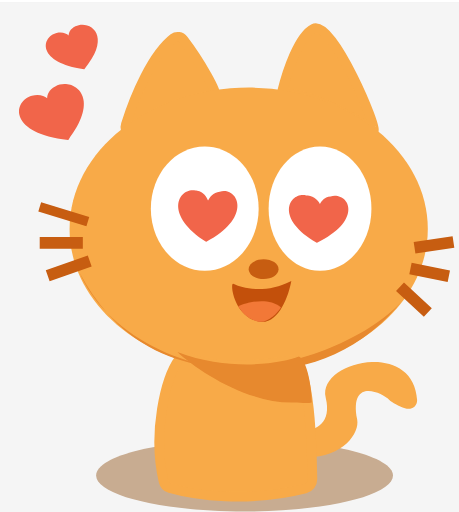
t = 0.00 s
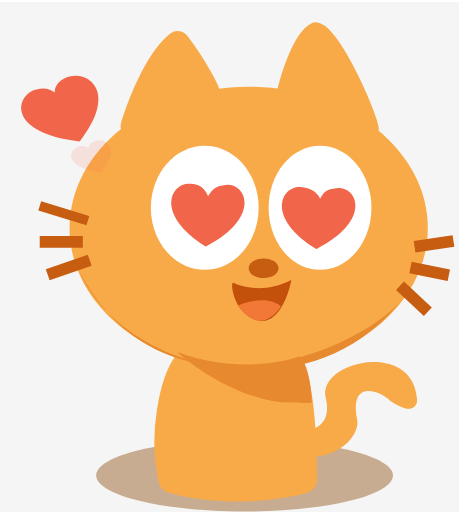
t = 0.85 s
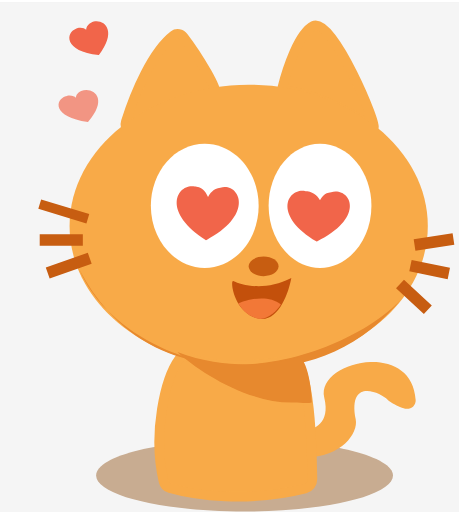
t = 1.72 s
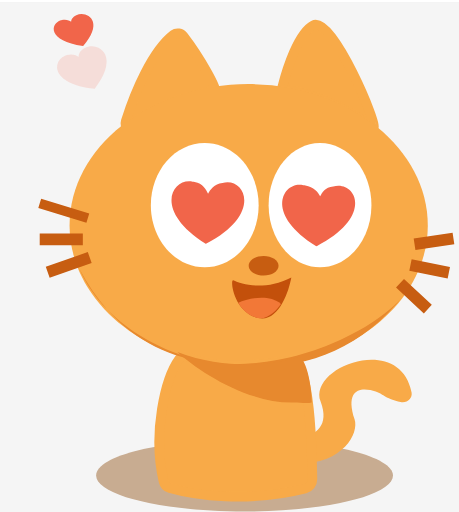
t = 2.49 s
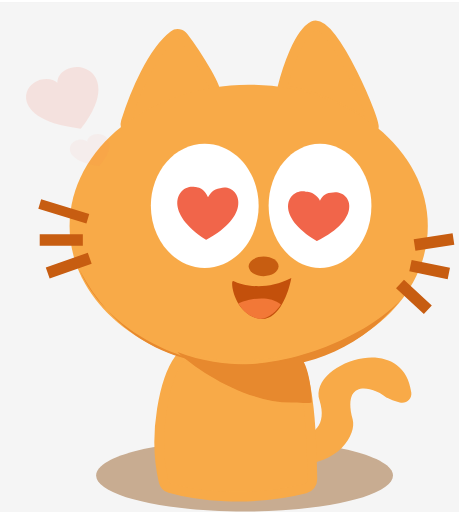
t = 3.32 s
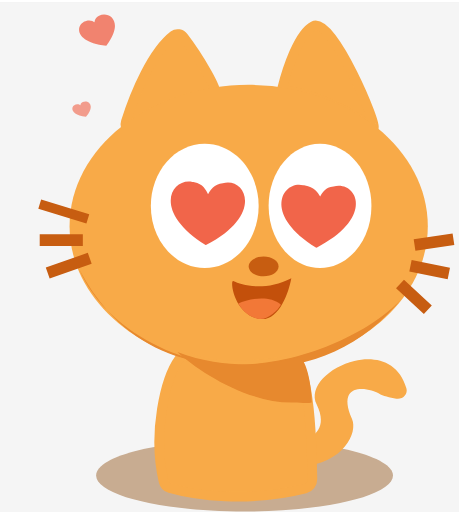
t = 4.18 s

The animated SVG that drew these frames (rendered in a browser with its animation timeline set to each time). Animation: 32 SMIL elements (animate=6,animateTransform=26); one cycle of 5.00 s, repeats indefinitely.

<svg fill="none" height="100%" width="100%" viewBox="0 0 236 263" xmlns:xlink="http://www.w3.org/1999/xlink" xmlns="http://www.w3.org/2000/svg"><g transform="matrix(1,0,0,1,0,1)" id="i0"><path d="M236,0C236,0,0,0,0,0C0,0,0,263,0,263C0,263,236,263,236,263C236,263,236,0,236,0C236,0,236,0,236,0Z" fill="#f5f5f5" /></g><g transform="matrix(1,0,0,1,0,1)" id="i0"><path d="M236,0C236,0,0,0,0,0C0,0,0,263,0,263C0,263,236,263,236,263C236,263,236,0,236,0C236,0,236,0,236,0Z" fill="#f5f5f5" /></g><g transform="matrix(1,0,0,1,0,1)" id="i0"><path d="M236,0C236,0,0,0,0,0C0,0,0,263,0,263C0,263,236,263,236,263C236,263,236,0,236,0C236,0,236,0,236,0Z" fill="#f5f5f5" /></g><g transform="matrix(1,0,0,1,0,1)" id="i0"><path d="M236,0C236,0,0,0,0,0C0,0,0,263,0,263C0,263,236,263,236,263C236,263,236,0,236,0C236,0,236,0,236,0Z" fill="#f5f5f5" /></g><g id="i0"><g transform="translate(168.67,40.77)"><animateTransform repeatCount="indefinite" type="translate" attributeName="transform" dur="5s" begin="0s" calcMode="spline" values="168.67 40.77; 168.67 40.77; 168.67 39.77; 168.67 38.77; 168.67 39.77; 168.67 37.77; 168.67 39.77; 168.67 37.77; 168.67 37.77" keyTimes="0; 0.1; 0.246667; 0.46; 0.64; 0.746667; 0.86; 0.996667; 1" keySplines="0 0 1 1; 0 0 1 1; 0 0 1 1; 0 0 1 1; 0 0 1 1; 0 0 1 1; 0 0 1 1; 0 0 1 1" fill="freeze" /><g transform="translate(-23.55,-26.43)"><path d="M0.75,33.19C21.11,35.79,39.7,47.49,46.62,52.76C46.67,52.8,46.75,52.84,46.82,52.85C49.96,53.13,25.69,-4.68,16,0.3C8.4,4.21,2.46,22.48,0.03,32.15C-0.09,32.64,0.24,33.13,0.75,33.19C0.75,33.19,0.75,33.19,0.75,33.19Z" stroke-width="5" stroke="#f8aa48" fill="#f8aa48" /></g></g></g><g id="i0"><g transform="translate(87.65,43.86)"><animateTransform repeatCount="indefinite" type="translate" attributeName="transform" dur="5s" begin="0s" calcMode="spline" values="87.65 43.86; 87.65 43.86; 87.65 42.86; 87.65 41.86; 87.65 42.86; 87.65 40.86; 87.65 42.86; 87.65 40.86; 87.65 40.86" keyTimes="0; 0.1; 0.246667; 0.46; 0.64; 0.746667; 0.86; 0.996667; 1" keySplines="0 0 1 1; 0 0 1 1; 0 0 1 1; 0 0 1 1; 0 0 1 1; 0 0 1 1; 0 0 1 1; 0 0 1 1" fill="freeze" /><g transform="translate(-23.13,-25.08)"><path d="M24.74,0.71C13.77,9.15,4.81,30.38,0.19,45.07C-0.91,48.56,2.85,51.38,6.11,49.63C23.7,40.2,43.34,30.87,45.84,30.56C48.5,30.23,37.81,11.95,29.82,1.52C28.59,-0.08,26.35,-0.53,24.74,0.71C24.74,0.71,24.74,0.71,24.74,0.71Z" stroke-width="5" stroke="#f8aa48" fill="#f8aa48" /></g></g></g><g id="i0"><g transform="translate(127.87,117.58)"><animateTransform repeatCount="indefinite" type="translate" attributeName="transform" dur="5s" begin="0s" calcMode="spline" values="127.87 117.58; 127.87 117.58; 127.87 116.58; 127.87 115.58; 127.87 116.58; 127.87 114.58; 127.87 116.58; 127.87 114.58; 127.87 114.58" keyTimes="0; 0.1; 0.246667; 0.46; 0.64; 0.746667; 0.86; 0.996667; 1" keySplines="0 0 1 1; 0 0 1 1; 0 0 1 1; 0 0 1 1; 0 0 1 1; 0 0 1 1; 0 0 1 1; 0 0 1 1" fill="freeze" /><g transform="translate(-92.1,-72.68)"><path d="M92.1,145.36C142.96,145.36,184.19,112.82,184.19,72.68C184.19,32.54,142.96,0,92.1,0C41.24,0,0,32.54,0,72.68C0,112.82,41.24,145.36,92.1,145.36C92.1,145.36,92.1,145.36,92.1,145.36Z" fill="#f8aa48" /></g></g></g><g id="i0"><g transform="translate(105.27,107.18)"><animateTransform repeatCount="indefinite" type="translate" attributeName="transform" dur="5s" begin="0s" calcMode="spline" values="105.27 107.18; 105.27 107.18; 105.27 106.18; 105.27 105.18; 105.27 106.18; 105.27 104.18; 105.27 106.18; 105.27 104.18; 105.27 104.18" keyTimes="0; 0.1; 0.246667; 0.46; 0.64; 0.746667; 0.86; 0.996667; 1" keySplines="0 0 1 1; 0 0 1 1; 0 0 1 1; 0 0 1 1; 0 0 1 1; 0 0 1 1; 0 0 1 1; 0 0 1 1" fill="freeze" /><g transform="translate(-27.71,-31.93)"><path d="M27.71,63.86C43.02,63.86,55.43,49.56,55.43,31.93C55.43,14.3,43.02,0,27.71,0C12.4,0,0,14.3,0,31.93C0,49.56,12.4,63.86,27.71,63.86C27.71,63.86,27.71,63.86,27.71,63.86Z" fill="#ffffff" /></g></g></g><g id="i0"><g transform="translate(164.54,107.18)"><animateTransform repeatCount="indefinite" type="translate" attributeName="transform" dur="5s" begin="0s" calcMode="spline" values="164.54 107.18; 164.54 107.18; 164.54 106.18; 164.54 105.18; 164.54 106.18; 164.54 104.18; 164.54 106.18; 164.54 104.18; 164.54 104.18" keyTimes="0; 0.1; 0.246667; 0.46; 0.64; 0.746667; 0.86; 0.996667; 1" keySplines="0 0 1 1; 0 0 1 1; 0 0 1 1; 0 0 1 1; 0 0 1 1; 0 0 1 1; 0 0 1 1; 0 0 1 1" fill="freeze" /><g transform="translate(-26.43,-31.93)"><path d="M26.43,63.86C41.03,63.86,52.87,49.56,52.87,31.93C52.87,14.3,41.03,0,26.43,0C11.83,0,0,14.3,0,31.93C0,49.56,11.83,63.86,26.43,63.86C26.43,63.86,26.43,63.86,26.43,63.86Z" fill="#ffffff" /></g></g></g><g id="i0"><g transform="translate(106.88,110.96)"><animateTransform repeatCount="indefinite" type="translate" attributeName="transform" dur="5s" begin="0s" calcMode="spline" values="106.88 110.96; 106.88 110.96; 106.88 109.96; 106.88 108.96; 106.88 109.96; 106.88 107.96; 106.88 109.96; 106.88 107.96; 106.88 107.96" keyTimes="0; 0.1; 0.246667; 0.46; 0.64; 0.746667; 0.86; 0.996667; 1" keySplines="0 0 1 1; 0 0 1 1; 0 0 1 1; 0 0 1 1; 0 0 1 1; 0 0 1 1; 0 0 1 1; 0 0 1 1" fill="freeze" /><g transform="scale(0.812,0.79)"><animateTransform repeatCount="indefinite" type="scale" attributeName="transform" dur="5s" begin="0s" calcMode="spline" values="0.812 0.79; 0.812 0.79; 1.047 1; 0.812 0.79; 1.047 1; 0.812 0.79; 1.047 1; 0.812 0.79; 1.047 1" keyTimes="0; 0.03; 0.2; 0.373333; 0.53; 0.68; 0.816667; 0.983334; 1" keySplines="0 0 1 1; 0 0 1 1; 0 0 1 1; 0 0 1 1; 0 0 1 1; 0 0 1 1; 0 0 1 1; 0 0 1 1" fill="freeze" /><g transform="translate(-18.75,-16.77)"><path d="M10.94,0.21C0.52,-2.13,-9.93,15.47,17.6,33.53C17.63,33.48,17.75,33.48,17.78,33.54C47.7,17.32,37.61,-2.56,26.26,0.92C22.02,1.25,19.87,4.73,18.85,6.69C18,4.65,16.15,1.02,11.95,0.33C11.61,0.28,11.28,0.23,10.94,0.21C10.94,0.21,10.94,0.21,10.94,0.21Z" fill="#f1654a" /></g></g></g></g><g id="i0"><g transform="translate(163.88,112.45)"><animateTransform repeatCount="indefinite" type="translate" attributeName="transform" dur="5s" begin="0s" calcMode="spline" values="163.88 112.45; 163.88 112.45; 163.88 111.45; 163.88 110.45; 163.88 111.45; 163.88 109.45; 163.88 111.45; 163.88 109.45; 163.88 109.45" keyTimes="0; 0.1; 0.246667; 0.46; 0.64; 0.746667; 0.86; 0.996667; 1" keySplines="0 0 1 1; 0 0 1 1; 0 0 1 1; 0 0 1 1; 0 0 1 1; 0 0 1 1; 0 0 1 1; 0 0 1 1" fill="freeze" /><g transform="scale(0.853,0.736)"><animateTransform repeatCount="indefinite" type="scale" attributeName="transform" dur="5s" begin="0s" calcMode="spline" values="0.853 0.736; 0.853 0.736; 1.098 1; 0.853 0.736; 1.098 1; 0.853 0.736; 1.098 1; 0.853 0.736; 1.098 1" keyTimes="0; 0.03; 0.2; 0.373333; 0.53; 0.68; 0.816667; 0.983334; 1" keySplines="0 0 1 1; 0 0 1 1; 0 0 1 1; 0 0 1 1; 0 0 1 1; 0 0 1 1; 0 0 1 1; 0 0 1 1" fill="freeze" /><g transform="translate(-17.91,-16.71)"><path d="M10.39,0.27C0.65,-2.42,-9.58,15.48,16.71,33.41C16.74,33.36,16.85,33.36,16.88,33.42C45.51,17.24,36.05,-2.42,25.04,0.95C20.98,1.29,19.59,4.34,18.61,6.3C17.8,4.27,15.38,1.05,11.36,0.38C11.04,0.33,10.71,0.29,10.39,0.27C10.39,0.27,10.39,0.27,10.39,0.27Z" fill="#f1654a" /></g></g></g></g><g id="i0"><g transform="translate(32.79,110.01)"><animateTransform repeatCount="indefinite" type="translate" attributeName="transform" dur="5s" begin="0s" calcMode="spline" values="32.79 110.01; 32.79 110.01; 32.79 109.01; 32.79 108.01; 32.79 109.01; 32.79 107.01; 32.79 109.01; 32.79 107.01; 32.79 107.01" keyTimes="0; 0.1; 0.246667; 0.46; 0.64; 0.746667; 0.86; 0.996667; 1" keySplines="0 0 1 1; 0 0 1 1; 0 0 1 1; 0 0 1 1; 0 0 1 1; 0 0 1 1; 0 0 1 1; 0 0 1 1" fill="freeze" /><g transform="translate(-12.36,-3.78)"><path d="M0,0C0,0,24.73,7.56,24.73,7.56C24.73,7.56,0,0,0,0Z" stroke-linecap="round" stroke-width="5" stroke="#c75d11" /></g></g></g><g id="i0"><g transform="translate(223.15,125.75)"><animateTransform repeatCount="indefinite" type="translate" attributeName="transform" dur="5s" begin="0s" calcMode="spline" values="223.15 125.75; 223.15 125.75; 223.15 124.75; 223.15 123.75; 223.15 124.75; 223.15 122.75; 223.15 124.75; 223.15 122.75; 223.15 122.75" keyTimes="0; 0.1; 0.246667; 0.46; 0.64; 0.746667; 0.86; 0.996667; 1" keySplines="0 0 1 1; 0 0 1 1; 0 0 1 1; 0 0 1 1; 0 0 1 1; 0 0 1 1; 0 0 1 1; 0 0 1 1" fill="freeze" /><g transform="translate(-10.01,-1.49)"><path d="M0,2.99C0,2.99,20.01,0,20.01,0C20.01,0,0,2.99,0,2.99Z" stroke-linecap="round" stroke-width="6" stroke="#c75d11" /></g></g></g><g id="i0"><g transform="translate(31.51,124.72)"><animateTransform repeatCount="indefinite" type="translate" attributeName="transform" dur="5s" begin="0s" calcMode="spline" values="31.51 124.72; 31.51 124.72; 31.51 123.72; 31.51 122.72; 31.51 123.72; 31.51 121.72; 31.51 123.72; 31.51 121.72; 31.51 121.72" keyTimes="0; 0.1; 0.246667; 0.46; 0.64; 0.746667; 0.86; 0.996667; 1" keySplines="0 0 1 1; 0 0 1 1; 0 0 1 1; 0 0 1 1; 0 0 1 1; 0 0 1 1; 0 0 1 1; 0 0 1 1" fill="freeze" /><g transform="translate(-11.09,0)"><path d="M0,0C0,0,22.17,0,22.17,0C22.17,0,0,0,0,0Z" stroke-linecap="round" stroke-width="6" stroke="#c75d11" /></g></g></g><g id="i0"><g transform="translate(135.54,138.27)"><animateTransform repeatCount="indefinite" type="translate" attributeName="transform" dur="5s" begin="0s" calcMode="spline" values="135.54 138.27; 135.54 138.27; 135.54 137.27; 135.54 136.27; 135.54 137.27; 135.54 135.27; 135.54 137.27; 135.54 135.27; 135.54 135.27" keyTimes="0; 0.1; 0.246667; 0.46; 0.64; 0.746667; 0.86; 0.996667; 1" keySplines="0 0 1 1; 0 0 1 1; 0 0 1 1; 0 0 1 1; 0 0 1 1; 0 0 1 1; 0 0 1 1; 0 0 1 1" fill="freeze" /><g transform="translate(-7.67,-5.04)"><path d="M7.67,10.08C11.91,10.08,15.35,7.82,15.35,5.04C15.35,2.26,11.91,0,7.67,0C3.43,0,0,2.26,0,5.04C0,7.82,3.43,10.08,7.67,10.08C7.67,10.08,7.67,10.08,7.67,10.08Z" fill="#c75d11" /></g></g></g><g transform="matrix(1,0,0,1,49.42,225.91)" id="i0"><path d="M76.32,36.97C118.47,36.97,152.64,28.7,152.64,18.49C152.64,8.28,118.47,0,76.32,0C34.17,0,0,8.28,0,18.49C0,28.7,34.17,36.97,76.32,36.97C76.32,36.97,76.32,36.97,76.32,36.97Z" fill="#c8ac91" /></g><g id="i0"><g transform="translate(35.34,137.89)"><animateTransform repeatCount="indefinite" type="translate" attributeName="transform" dur="5s" begin="0s" calcMode="spline" values="35.34 137.89; 35.34 137.89; 35.34 136.89; 35.34 135.89; 35.34 136.89; 35.34 134.89; 35.34 136.89; 35.34 134.89; 35.34 134.89" keyTimes="0; 0.1; 0.246667; 0.46; 0.64; 0.746667; 0.86; 0.996667; 1" keySplines="0 0 1 1; 0 0 1 1; 0 0 1 1; 0 0 1 1; 0 0 1 1; 0 0 1 1; 0 0 1 1; 0 0 1 1" fill="freeze" /><g transform="translate(-10.81,-3.78)"><path d="M0,7.56C0,7.56,21.61,0,21.61,0C21.61,0,0,7.56,0,7.56Z" stroke-linecap="round" stroke-width="6" stroke="#c75d11" /></g></g></g><g id="i0"><g transform="translate(220.91,139.9)"><animateTransform repeatCount="indefinite" type="translate" attributeName="transform" dur="5s" begin="0s" calcMode="spline" values="220.91 139.9; 220.91 139.9; 220.91 138.9; 220.91 137.9; 220.91 138.9; 220.91 136.9; 220.91 138.9; 220.91 136.9; 220.91 136.9" keyTimes="0; 0.1; 0.246667; 0.46; 0.64; 0.746667; 0.86; 0.996667; 1" keySplines="0 0 1 1; 0 0 1 1; 0 0 1 1; 0 0 1 1; 0 0 1 1; 0 0 1 1; 0 0 1 1; 0 0 1 1" fill="freeze" /><g transform="translate(-9.86,-2.01)"><path d="M0,0C0,0,19.72,4.02,19.72,4.02C19.72,4.02,0,0,0,0Z" stroke-linecap="round" stroke-width="6" stroke="#c75d11" /></g></g></g><g id="i0"><g transform="translate(134.57,154.84)"><animateTransform repeatCount="indefinite" type="translate" attributeName="transform" dur="5s" begin="0s" calcMode="spline" values="134.57 154.84; 134.57 154.84; 134.57 153.84; 134.57 152.84; 134.57 153.84; 134.57 151.84; 134.57 153.84; 134.57 151.84; 134.57 151.84" keyTimes="0; 0.1; 0.246667; 0.46; 0.64; 0.746667; 0.86; 0.996667; 1" keySplines="0 0 1 1; 0 0 1 1; 0 0 1 1; 0 0 1 1; 0 0 1 1; 0 0 1 1; 0 0 1 1; 0 0 1 1" fill="freeze" /><g transform="translate(-15.22,-10.53)"><path d="M30.44,0C17.46,6.79,5.12,3.82,0.58,1.48C-1.22,0.69,0.67,17.95,13.42,20.82C23.62,23.12,29.02,7.9,30.44,0C30.44,0,30.44,0,30.44,0Z" fill="#c3500b" /></g></g></g><g id="i0"><g transform="translate(212.82,153.95)"><animateTransform repeatCount="indefinite" type="translate" attributeName="transform" dur="5s" begin="0s" calcMode="spline" values="212.82 153.95; 212.82 153.95; 212.82 152.95; 212.82 151.95; 212.82 152.95; 212.82 150.95; 212.82 152.95; 212.82 150.95; 212.82 150.95" keyTimes="0; 0.1; 0.246667; 0.46; 0.64; 0.746667; 0.86; 0.996667; 1" keySplines="0 0 1 1; 0 0 1 1; 0 0 1 1; 0 0 1 1; 0 0 1 1; 0 0 1 1; 0 0 1 1; 0 0 1 1" fill="freeze" /><g transform="translate(-7.15,-6.65)"><path d="M0,0C0,0,14.3,13.3,14.3,13.3C14.3,13.3,0,0,0,0Z" stroke-linecap="round" stroke-width="6" stroke="#c75d11" /></g></g></g><g id="i0"><g transform="translate(133.5,160.03)"><animateTransform repeatCount="indefinite" type="translate" attributeName="transform" dur="5s" begin="0s" calcMode="spline" values="133.5 160.03; 133.5 160.03; 133.5 159.03; 133.5 158.03; 133.5 159.03; 133.5 157.03; 133.5 159.03; 133.5 157.03; 133.5 157.03" keyTimes="0; 0.1; 0.246667; 0.46; 0.64; 0.746667; 0.86; 0.996667; 1" keySplines="0 0 1 1; 0 0 1 1; 0 0 1 1; 0 0 1 1; 0 0 1 1; 0 0 1 1; 0 0 1 1; 0 0 1 1" fill="freeze" /><g transform="translate(-10.97,-5.25)"><path d="M21.94,3.16C15.52,-2.24,4.64,0.49,0,2.53C1.09,4.67,4.59,9.23,9.86,10.36C15.13,11.49,20.11,6.03,21.94,3.16C21.94,3.16,21.94,3.16,21.94,3.16Z" fill="#f27837" /></g></g></g><g id="i1"><g transform="translate(182.89,213.82)"><animateTransform repeatCount="indefinite" type="translate" attributeName="transform" dur="5s" begin="0s" calcMode="spline" values="182.89 213.82; 182.89 213.82; 179.89 213.82; 179.89 213.82" keyTimes="0; 0.203333; 0.77; 1" keySplines="0 0 1 1; 0 0 1 1; 0 0 1 1" fill="freeze" /><g transform="rotate(24)"><animateTransform repeatCount="indefinite" type="rotate" attributeName="transform" dur="5s" begin="0s" calcMode="spline" values="24; 24; 15; 22; 9; 17; 17" keyTimes="0; 0.383333; 0.453333; 0.63; 0.77; 0.95; 1" keySplines="0 0 1 1; 0 0 1 1; 0 0 1 1; 0 0 1 1; 0 0 1 1; 0 0 1 1" fill="freeze" /><g transform="scale(1.106,1.086)"><animateTransform repeatCount="indefinite" type="scale" attributeName="transform" dur="5s" begin="0s" calcMode="spline" values="1.106 1.086; 1.106 1.086; 1.106 1.232; 1.106 0.988; 1.106 1.067; 0.959 1.001; 0.959 1.001" keyTimes="0; 0.54; 0.626667; 0.726666; 0.84; 0.96; 1" keySplines="0 0 1 1; 0 0 1 1; 0 0 1 1; 0 0 1 1; 0 0 1 1; 0 0 1 1" fill="freeze" /><g transform="translate(-23.48,-29.18)"><path d="M7.26,26.98C14.66,36.79,9.32,42.81,3.96,45.51C2.15,46.42,0.69,48.01,0.43,50C0.43,50,0.04,52.97,0.04,52.97C-0.4,56.34,2.61,59.18,5.89,58.14C25.49,51.95,28.71,36.13,24.74,30.34C13.23,13.53,30.28,13.96,34.54,15.64C36.5,16.41,39.84,16.48,42.91,16.29C45.96,16.1,47.88,13.05,46.5,10.36C40.419,-1.51,29.338,-1.812,20.213,2.663C9.605,7.867,1.642,19.529,7.26,26.98C7.26,26.98,7.26,26.98,7.26,26.98Z" fill="#f8aa48" /></g></g></g></g></g><g transform="matrix(1,0,0,1,81.88,183.13)" id="i0"><path d="M75.01,67.91C45.55,75.33,18.08,71.32,5.49,67.69C3.87,67.22,2.65,65.93,2.26,64.31C-3.65,39.51,3.13,11.18,10.25,1.44C11.53,-0.31,13.92,-0.31,15.89,0.61C29.42,6.94,53.72,4.36,67.33,2.19C68.93,1.94,70.6,2.4,71.42,3.77C77.78,14.34,78.47,48.06,78.74,63.03C78.78,65.32,77.26,67.34,75.01,67.91C75.01,67.91,75.01,67.91,75.01,67.91Z" stroke-width="5" stroke="#f8aa48" fill="#f8aa48" /></g><g id="i0"><g transform="translate(124.46,165.26)"><animateTransform repeatCount="indefinite" type="translate" attributeName="transform" dur="5s" begin="0s" calcMode="spline" values="124.46 165.26; 124.46 165.26; 124.46 164.26; 124.46 163.26; 124.46 164.26; 124.46 162.26; 124.46 164.26; 124.46 162.26; 124.46 162.26" keyTimes="0; 0.1; 0.246667; 0.46; 0.64; 0.746667; 0.86; 0.996667; 1" keySplines="0 0 1 1; 0 0 1 1; 0 0 1 1; 0 0 1 1; 0 0 1 1; 0 0 1 1; 0 0 1 1; 0 0 1 1" fill="freeze" /><g transform="translate(-83.57,-25.3)"><path d="M14.09,20.67C8.07,14.49,3.25,7.54,0,0C4.19,8.01,8.93,14.86,14.09,20.67C27.26,34.18,46.17,43.97,66.85,48.16C108.78,53.44,153.09,31.06,167.14,13.02C139.77,48.16,101.48,55.17,66.85,48.16C47.74,45.75,29.3,37.81,14.09,20.67C14.09,20.67,14.09,20.67,14.09,20.67Z" fill="#e7892e" /></g></g></g><g transform="matrix(1,0,0,1,91.19,180.81)" id="i0"><path d="M62.49,2.39C66.93,4.33,69.11,19.3,69.11,26.03C66.37,26.66,62.52,25.96,59.71,26.03C36.36,26.62,10.33,9.62,0,0C27.22,10.34,53.46,5.89,62.49,2.39C62.49,2.39,62.49,2.39,62.49,2.39Z" fill="#e7892e" /></g><g id="i2"><animate repeatCount="indefinite" attributeName="opacity" dur="5s" begin="0s" fill="freeze" values="1; 1; 0; 1; 0; 1; 1" keyTimes="0; 0.57; 0.593333; 0.876667; 0.896667; 0.933333; 1" keySplines="0 0 1 1; 0 0 1 1; 0 0 1 1; 0 0 1 1; 0 0 1 1; 0 0 1 1" calcMode="spline" /><g transform="translate(36.88,23.81)"><animateTransform repeatCount="indefinite" type="translate" attributeName="transform" dur="5s" begin="0s" calcMode="spline" values="36.88 23.81; 54.848 -18.028; 50.259 85.553; 46.325 66.542; 43.325 57.542; 36.88 23.81; 48.947 7.659; 50.259 85.553; 46.325 66.542; 43.325 57.542; 43.325 57.542" keyTimes="0; 0.113334; 0.156667; 0.276667; 0.343333; 0.473333; 0.546667; 0.63; 0.75; 0.816667; 1" keySplines="0 0 1 1; 0 0 1 1; 0 0 1 1; 0 0 1 1; 0 0 1 1; 0 0 1 1; 0 0 1 1; 0 0 1 1; 0 0 1 1; 0 0 1 1" fill="freeze" /><g transform="rotate(2)"><g transform="scale(0.97,0.865)"><animateTransform repeatCount="indefinite" type="scale" attributeName="transform" dur="5s" begin="0s" calcMode="spline" values="0.97 0.865; 0.97 0.865; 0.591 0.533; 0.418 0.386; 1.558 1.609; 1.518 1.609; 1.518 1.609" keyTimes="0; 0.7; 0.763333; 0.853333; 0.95; 0.98; 1" keySplines="0 0 1 1; 0 0 1 1; 0 0 1 1; 0 0 1 1; 0 0 1 1; 0 0 1 1" fill="freeze" /><g transform="translate(-13.75,-13.21)"><path d="M4.71,5.78C-2.6,8.89,-4.16,23.32,20.72,26.43C20.72,26.38,20.8,26.34,20.84,26.37C35.51,5.11,22.41,-3.18,15.33,1.09C12.57,2.75,11.93,5,11.91,6.7C10.63,5.59,8.51,4.56,5.43,5.51C5.18,5.59,4.95,5.68,4.71,5.78C4.71,5.78,4.71,5.78,4.71,5.78Z" fill="#f1654a"><animate repeatCount="indefinite" attributeName="fill-opacity" dur="5s" begin="0s" fill="freeze" values="1; 1; 0.387; 0; 1; 1; 0; 1; 1" keyTimes="0; 0.096667; 0.1; 0.12; 0.46; 0.57; 0.593333; 0.933333; 1" keySplines="0 0 1 1; 0 0 1 1; 0 0 1 1; 0 0 1 1; 0 0 1 1; 0 0 1 1; 0 0 1 1; 0 0 1 1" calcMode="spline" /><animate repeatCount="indefinite" attributeName="d" dur="5s" begin="0s" calcMode="spline" values="M4.71,5.78C-2.6,8.89,-4.16,23.32,20.72,26.43C20.72,26.38,20.8,26.34,20.84,26.37C35.51,5.11,22.41,-3.18,15.33,1.09C12.57,2.75,11.93,5,11.91,6.7C10.63,5.59,8.51,4.56,5.43,5.51C5.18,5.59,4.95,5.68,4.71,5.78C4.71,5.78,4.71,5.78,4.71,5.78Z; M3.59,4.15C-1.99,6.39,-3.18,16.77,15.82,19C15.82,18.97,15.88,18.94,15.91,18.96C27.11,3.67,17.11,-2.29,11.7,0.78C9.59,1.98,9.1,3.6,9.09,4.82C8.11,4.02,6.5,3.28,4.15,3.96C3.96,4.01,3.77,4.08,3.59,4.15C3.59,4.15,3.59,4.15,3.59,4.15Z; M3.59,4.15C-1.99,6.39,-3.18,16.77,15.82,19C15.82,18.97,15.88,18.94,15.91,18.96C27.11,3.67,17.11,-2.29,11.7,0.78C9.59,1.98,9.1,3.6,9.09,4.82C8.11,4.02,6.5,3.28,4.15,3.96C3.96,4.01,3.77,4.08,3.59,4.15C3.59,4.15,3.59,4.15,3.59,4.15Z" keyTimes="0; 0.2; 1" keySplines="0.33 1 0.68 1; 0 0 1 1" fill="freeze" /></path></g></g></g></g></g><g id="i3"><animate repeatCount="indefinite" attributeName="opacity" dur="5s" begin="0s" fill="freeze" values="1; 1; 0; 1; 0; 1; 1" keyTimes="0; 0.57; 0.593333; 0.876667; 0.896667; 0.933333; 1" keySplines="0 0 1 1; 0 0 1 1; 0 0 1 1; 0 0 1 1; 0 0 1 1; 0 0 1 1" calcMode="spline" /><g transform="translate(26.5,57.5)"><animateTransform repeatCount="indefinite" type="translate" attributeName="transform" dur="5s" begin="0s" calcMode="spline" values="26.5 57.5; 26.5 57.5; 31.417 38.652; 44.417 17.652; 52.417 10.652; 26.5 57.5; 31.417 38.652; 44.417 17.652; 52.417 10.652; 52.417 10.652" keyTimes="0; 0.153333; 0.226667; 0.346666; 0.38; 0.626666; 0.7; 0.82; 0.853333; 1" keySplines="0 0 1 1; 0 0 1 1; 0 0 1 1; 0 0 1 1; 0 0 1 1; 0 0 1 1; 0 0 1 1; 0 0 1 1; 0 0 1 1" fill="freeze" /><g transform="scale(0.97,0.865)"><animateTransform repeatCount="indefinite" type="scale" attributeName="transform" dur="5s" begin="0s" calcMode="spline" values="0.97 0.865; 0.97 0.865; 0.591 0.533; 0.418 0.386; 0.97 0.865; 0.591 0.533; 0.418 0.386; 0.556 0.496; 0.556 0.496" keyTimes="0; 0.226667; 0.29; 0.38; 0.7; 0.763333; 0.853333; 0.98; 1" keySplines="0 0 1 1; 0 0 1 1; 0 0 1 1; 0 0 1 1; 0 0 1 1; 0 0 1 1; 0 0 1 1; 0 0 1 1" fill="freeze" /><g transform="translate(-17.22,-16.61)"><path d="M5.88,7.22C-3.26,11.11,-5.18,29.25,25.98,33.22C25.98,33.16,26.08,33.11,26.13,33.15C44.44,6.47,28.01,-4,19.16,1.35C15.71,3.43,14.92,6.27,14.9,8.4C13.29,6.99,10.64,5.71,6.78,6.89C6.47,6.98,6.17,7.09,5.88,7.22C5.88,7.22,5.88,7.22,5.88,7.22Z" fill="#f1654a"><animate repeatCount="indefinite" attributeName="fill-opacity" dur="5s" begin="0s" fill="freeze" values="1; 1; 0; 1; 0; 1; 1" keyTimes="0; 0.403333; 0.423333; 0.876667; 0.896666; 0.98; 1" keySplines="0 0 1 1; 0 0 1 1; 0 0 1 1; 0 0 1 1; 0 0 1 1; 0 0 1 1" calcMode="spline" /><animate repeatCount="indefinite" attributeName="d" dur="5s" begin="0s" calcMode="spline" values="M5.88,7.22C-3.26,11.11,-5.18,29.25,25.98,33.22C25.98,33.16,26.08,33.11,26.13,33.15C44.44,6.47,28.01,-4,19.16,1.35C15.71,3.43,14.92,6.27,14.9,8.4C13.29,6.99,10.64,5.71,6.78,6.89C6.47,6.98,6.17,7.09,5.88,7.22C5.88,7.22,5.88,7.22,5.88,7.22Z; M7,8.48C-3.89,13.05,-6.18,34.34,30.93,39C30.94,38.93,31.06,38.88,31.12,38.92C52.92,7.6,33.36,-4.69,22.82,1.59C18.71,4.04,17.76,7.36,17.74,9.86C15.82,8.21,12.66,6.7,8.07,8.09C7.7,8.2,7.35,8.33,7,8.48C7,8.48,7,8.48,7,8.48Z; M7,8.48C-3.89,13.05,-6.18,34.34,30.93,39C30.94,38.93,31.06,38.88,31.12,38.92C52.92,7.6,33.36,-4.69,22.82,1.59C18.71,4.04,17.76,7.36,17.74,9.86C15.82,8.21,12.66,6.7,8.07,8.09C7.7,8.2,7.35,8.33,7,8.48C7,8.48,7,8.48,7,8.48Z" keyTimes="0; 0.2; 1" keySplines="0.33 1 0.68 1; 0 0 1 1" fill="freeze" /></path></g></g></g></g></svg>
